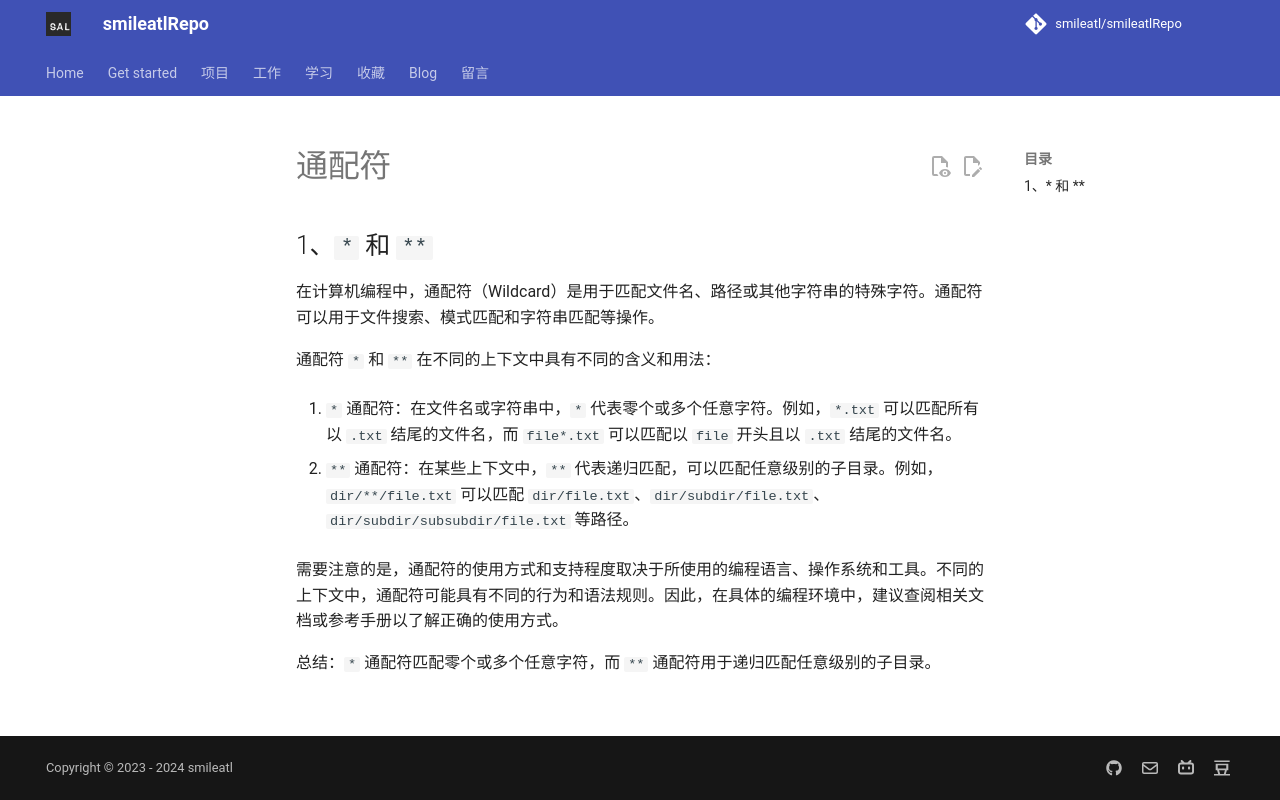

repository: smileatl/smileatlRepo · page: 计算机知识/通用知识/通配符/index.html · generator: mkdocs

## 1、`*` 和 `**`

在计算机编程中，通配符（Wildcard）是用于匹配文件名、路径或其他字符串的特殊字符。通配符可以用于文件搜索、模式匹配和字符串匹配等操作。

通配符 `*` 和 `**` 在不同的上下文中具有不同的含义和用法：

1. `*` 通配符：在文件名或字符串中，`*` 代表零个或多个任意字符。例如，`*.txt` 可以匹配所有以 `.txt` 结尾的文件名，而 `file*.txt` 可以匹配以 `file` 开头且以 `.txt` 结尾的文件名。

2. `**` 通配符：在某些上下文中，`**` 代表递归匹配，可以匹配任意级别的子目录。例如，`dir/**/file.txt` 可以匹配 `dir/file.txt`、`dir/subdir/file.txt`、`dir/subdir/subsubdir/file.txt` 等路径。

需要注意的是，通配符的使用方式和支持程度取决于所使用的编程语言、操作系统和工具。不同的上下文中，通配符可能具有不同的行为和语法规则。因此，在具体的编程环境中，建议查阅相关文档或参考手册以了解正确的使用方式。

总结：`*` 通配符匹配零个或多个任意字符，而 `**` 通配符用于递归匹配任意级别的子目录。
